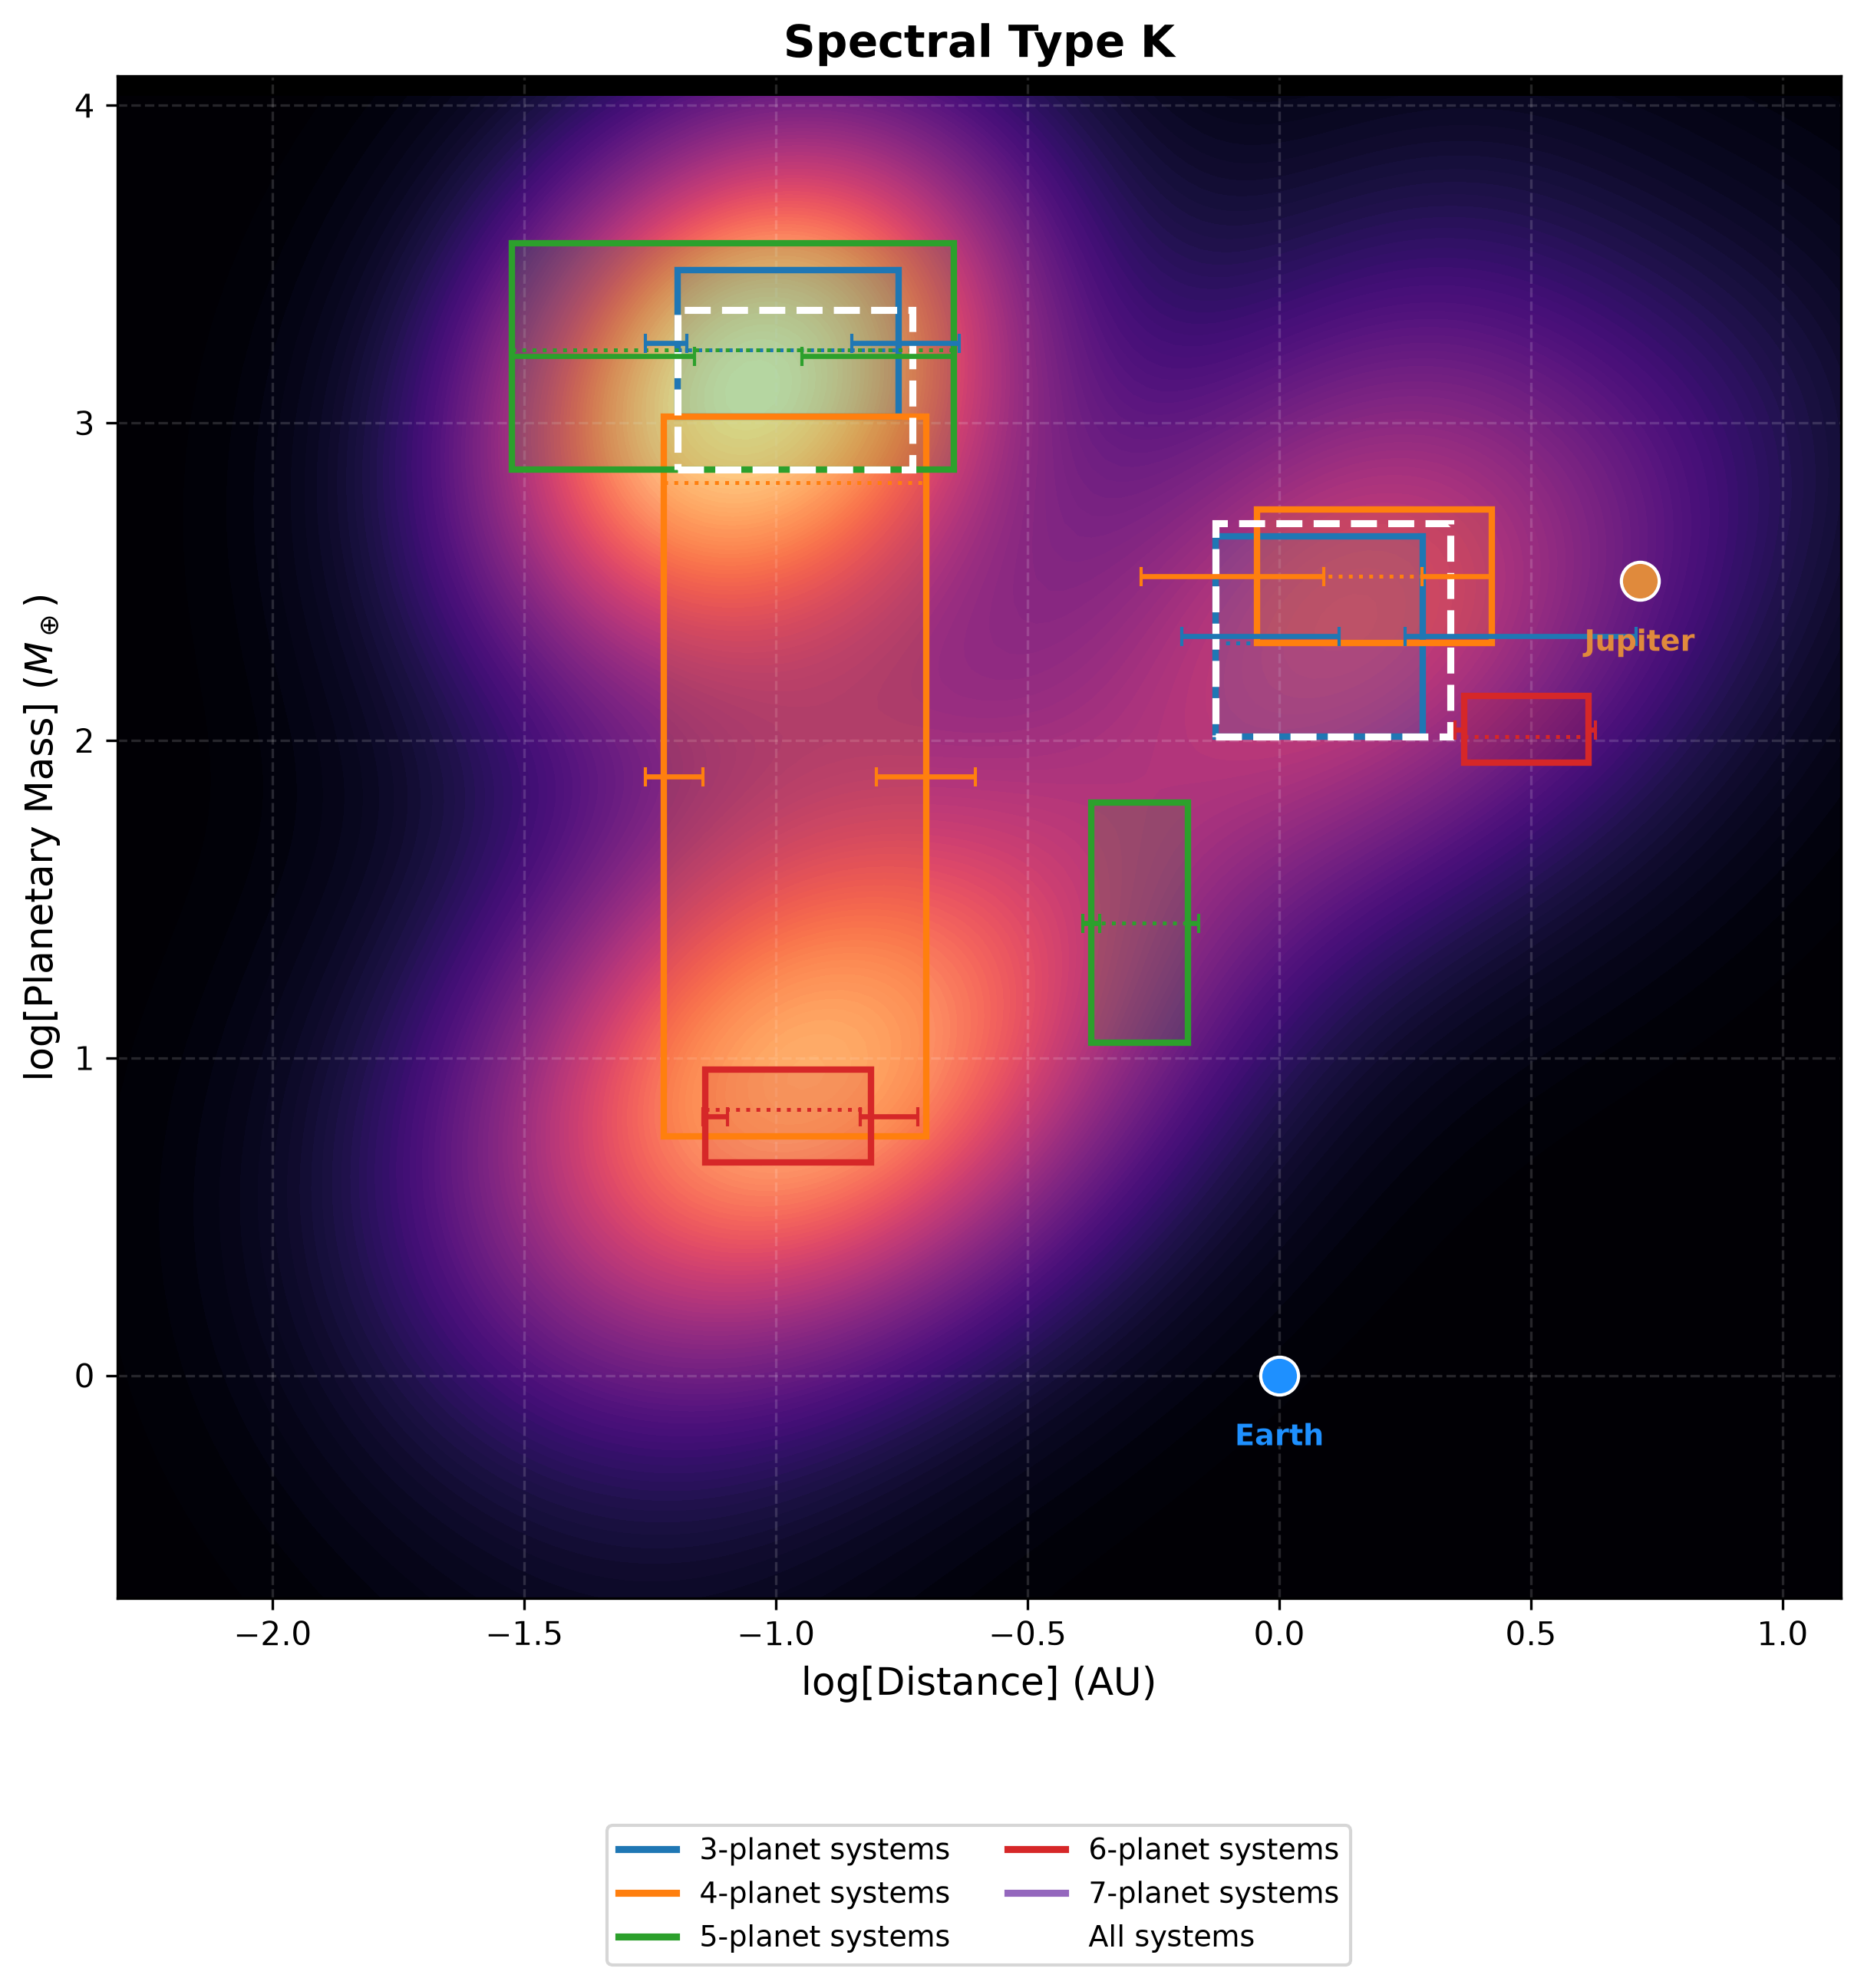

The file beside this chart, header and first rows:
Fuente, Tipo, Num_Planetas, Region, N_regiones, a_min_UA, a_min_menos, a_min_mas, a_max_UA, a_max_menos, a_max_mas, m_min_Mt, m_max_Mt, m_pico_Mt, m_min_menos, m_min_mas, m_max_menos, m_max_mas, m_min_borde, m_max_borde, error_masa
fila, K, todos, 1, 2, 0.06372, 0.0182, 0.0002428, 0.1864, 0.01557, 1.361, 712.5, 2273, 1273, , , , , False, False, False
fila, K, todos, 2, 2, 0.7479, 0.08201, 0.3823, 2.188, 0.196, 1.068, 103.1, 484, 246, , , , , False, False, False
tipo, K, 3, 1, 2, 0.06372, 0.008729, 0.002706, 0.175, 0.03358, 0.05613, 1049, 3038, 1701, , , , , False, False, False
tipo, K, 3, 2, 2, 0.7479, 0.1067, 0.5667, 1.928, 0.1499, 3.195, 103.1, 439.4, 202.8, , , , , False, False, False
tipo, K, 4, 1, 2, 0.05982, 0.00483, 0.01182, 0.1986, 0.04016, 0.05072, 5.671, 1049, 646.9, , , , , False, False, False
tipo, K, 4, 2, 2, 0.9038, 0.3731, 0.3205, 2.644, 0.7262, 0.0, 202.8, 533.1, 328.8, , , , , False, False, False
tipo, K, 5, 1, 2, 0.02986, 0.0, 0.03912, 0.2253, 0.1126, 0.0, 712.5, 3686, 1701, , , , , False, False, False
tipo, K, 5, 2, 2, 0.4236, 0.01623, 0.01576, 0.6591, 0.0, 0.03236, 11.16, 63.57, 26.63, , , , , False, False, False
tipo, K, 6, 1, 2, 0.07229, 0.000657, 0.007942, 0.1542, 0.007368, 0.0371, 4.674, 9.195, 6.881, , , , , False, False, False
tipo, K, 6, 2, 2, 2.331, 0.09948, 0.0, 4.114, 0.0, 0.1271, 84.95, 137.7, 103.1, , , , , False, False, False
